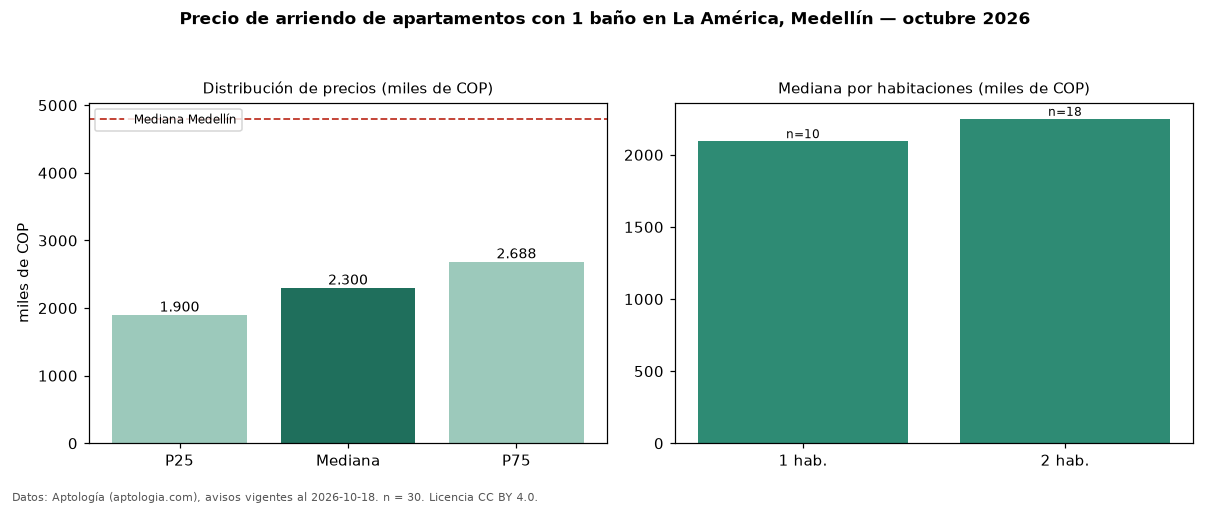

The table this chart was drawn from, first rows:
seccion, metrica, valor, moneda, n
filtro, ban1, con 1 baño, , 30
precio, p25, 1900000, COP, 30
precio, mediana, 2300000, COP, 30
precio, p75, 2687500, COP, 30
precio, minimo, 1500000, COP, 30
precio, maximo, 11111111, COP, 30
m2, area_mediana_m2, 49.0, m2, 28
banos, mediana_banos, 1.0, , 
estrato, estrato_mas_frecuente, 4, , 30
habitaciones, 1, 2095000, COP, 10
habitaciones, 2, 2250000, COP, 18
ciudad, mediana_ciudad_referencia, 4800000, COP, 
ciudad, mediana_m2_ciudad, 49206, COP, 
fuente, fecha_datos, 2026-10-18, , 
fuente, atribucion, https://www.aptologia.com/arriendo/medel…, , 
fuente, licencia, CC BY 4.0, , 
